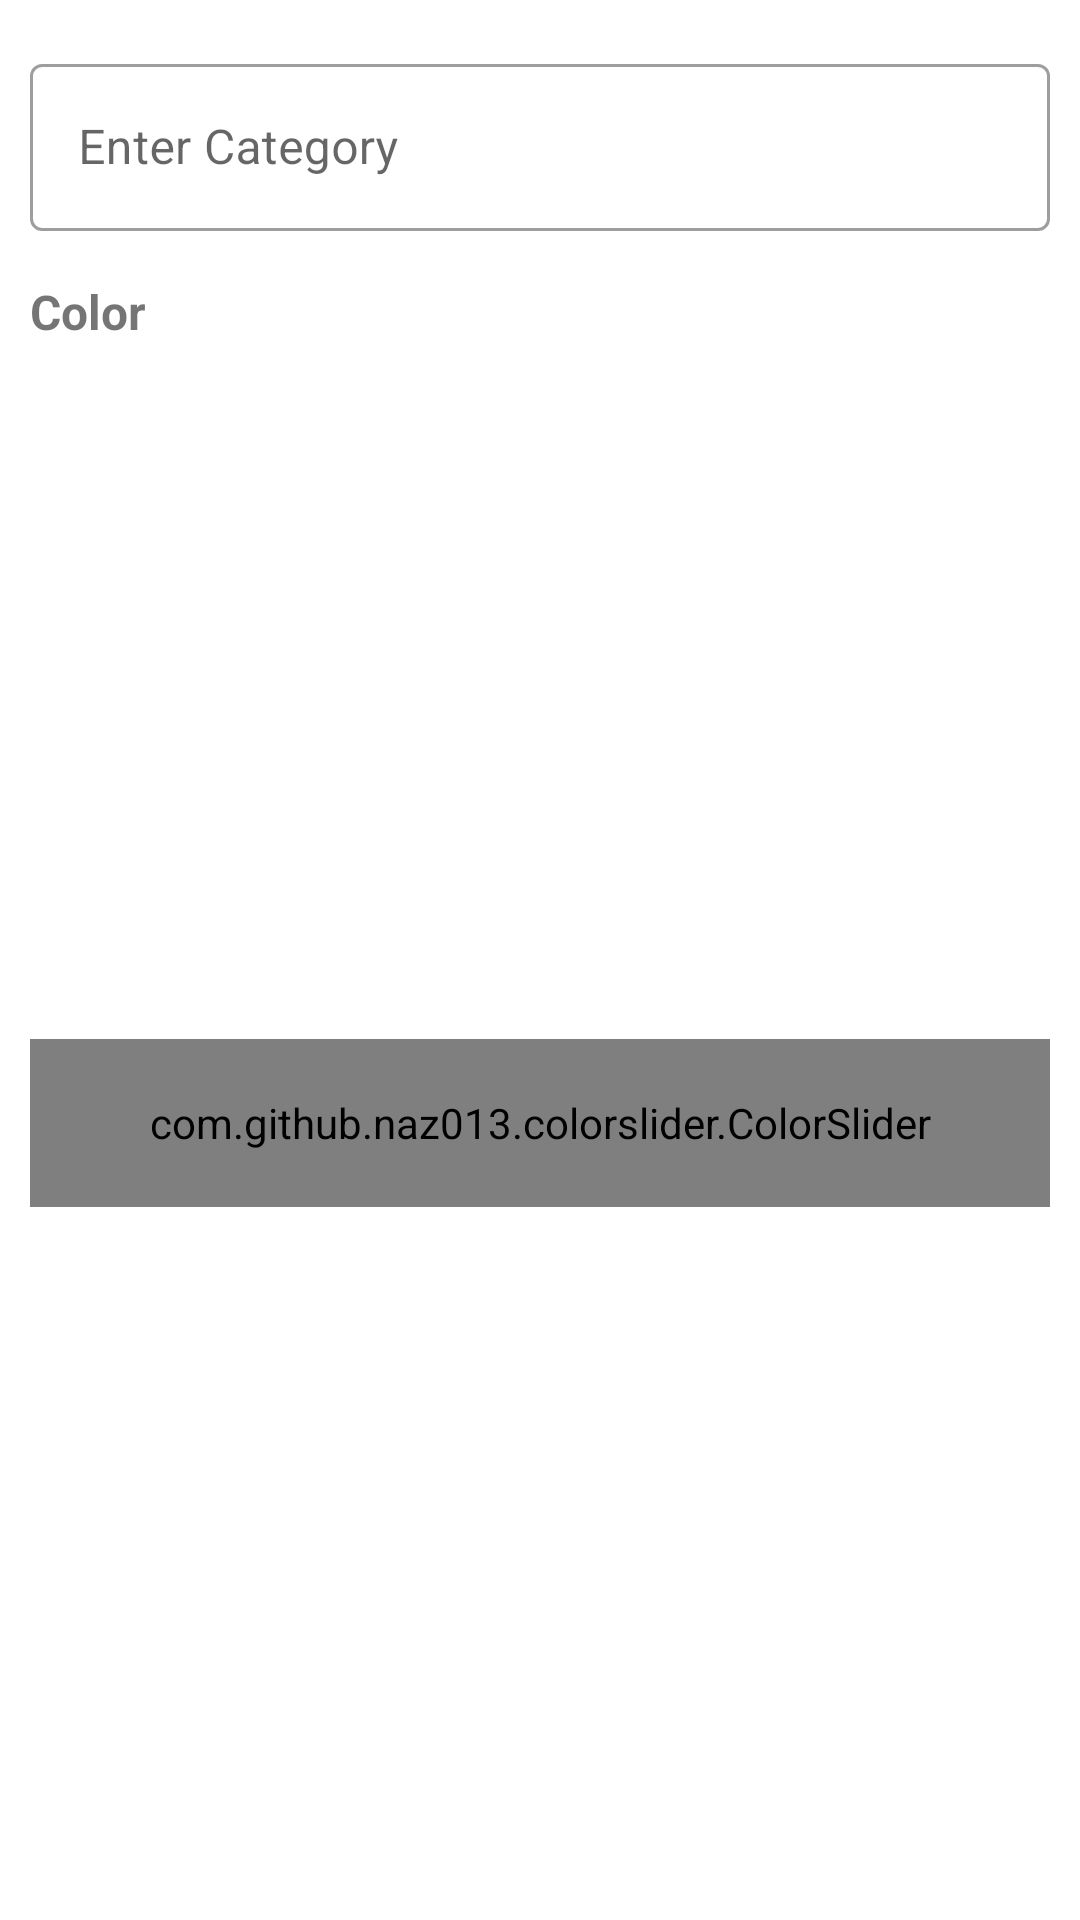

This screen was rendered from an Android layout file. Write that file and the resources it references.
<!-- AndroidManifest.xml: application theme AppTheme -->
<!-- res/layout/add_category_dialog.xml -->
<?xml version="1.0" encoding="utf-8"?>
<androidx.constraintlayout.widget.ConstraintLayout xmlns:android="http://schemas.android.com/apk/res/android"
    xmlns:app="http://schemas.android.com/apk/res-auto"
    xmlns:tools="http://schemas.android.com/tools"
    android:layout_width="match_parent"
    android:layout_height="wrap_content">

    <com.google.android.material.textfield.TextInputLayout
        android:id="@+id/tilNewCategory"
        android:layout_width="@dimen/dp_0"
        android:layout_height="wrap_content"
        android:layout_marginTop="@dimen/dp_16"
        android:layout_marginStart="@dimen/dp_10"
        android:layout_marginEnd="@dimen/dp_10"
        style="@style/Widget.MaterialComponents.TextInputLayout.OutlinedBox"
        app:layout_constraintEnd_toEndOf="parent"
        app:layout_constraintStart_toStartOf="parent"
        app:layout_constraintTop_toTopOf="parent">

        <com.google.android.material.textfield.TextInputEditText
            android:id="@+id/tiNewCategoryName"
            android:layout_width="match_parent"
            android:layout_height="wrap_content"
            android:hint="Enter Category"
            tools:text="Category"/>
    </com.google.android.material.textfield.TextInputLayout>

    <TextView
        android:id="@+id/tvColorLabel"
        android:layout_width="0dp"
        android:layout_height="wrap_content"
        android:layout_marginTop="@dimen/dp_16"
        android:text="Color"
        android:textSize="16sp"
        android:textStyle="bold"
        app:layout_constraintEnd_toEndOf="@id/tilNewCategory"
        app:layout_constraintStart_toStartOf="@id/tilNewCategory"
        app:layout_constraintTop_toBottomOf="@+id/tilNewCategory" />
    <com.github.naz013.colorslider.ColorSlider
        android:id="@+id/csCategoryColor"
        android:layout_width="0dp"
        android:layout_height="56dp"
        android:layout_marginTop="@dimen/dp_10"
        android:layout_marginBottom="@dimen/dp_16"
        app:cs_hex_colors="@array/hex_colors"
        app:layout_constraintTop_toBottomOf="@+id/tvColorLabel"
        app:layout_constraintStart_toStartOf="@id/tvColorLabel"
        app:layout_constraintEnd_toEndOf="@id/tvColorLabel"
        app:layout_constraintBottom_toBottomOf="parent"/>
</androidx.constraintlayout.widget.ConstraintLayout>
<!-- resources referenced by this layout -->
<resources>
  <dimen name="dp_0">0dp</dimen>
  <dimen name="dp_10">10dp</dimen>
  <dimen name="dp_16">16dp</dimen>
  <style name="AppTheme" parent="Theme.MaterialComponents.DayNight.NoActionBar">
          
          <item name="colorPrimary">@color/colorPrimary</item>
          <item name="colorPrimaryDark">@color/colorPrimaryDark</item>
          <item name="colorOnPrimary">@color/colorOnPrimary</item>
          <item name="colorSecondaryVariant">@color/colorSecondaryVariant</item>
          <item name="colorSecondary">@color/colorSecondary</item>
          <item name="colorOnSecondary">@color/colorOnSecondary</item>
          <item name="android:windowDisablePreview">true</item>
      </style>
  <color name="colorPrimary">#00796b</color>
  <color name="colorPrimaryDark">#004c40</color>
  <color name="colorOnPrimary">#FFFFFF</color>
  <color name="colorSecondaryVariant">#60ad5e</color>
  <color name="colorSecondary">#2e7d32</color>
  <color name="colorOnSecondary">#FFFFFF</color>
</resources>
